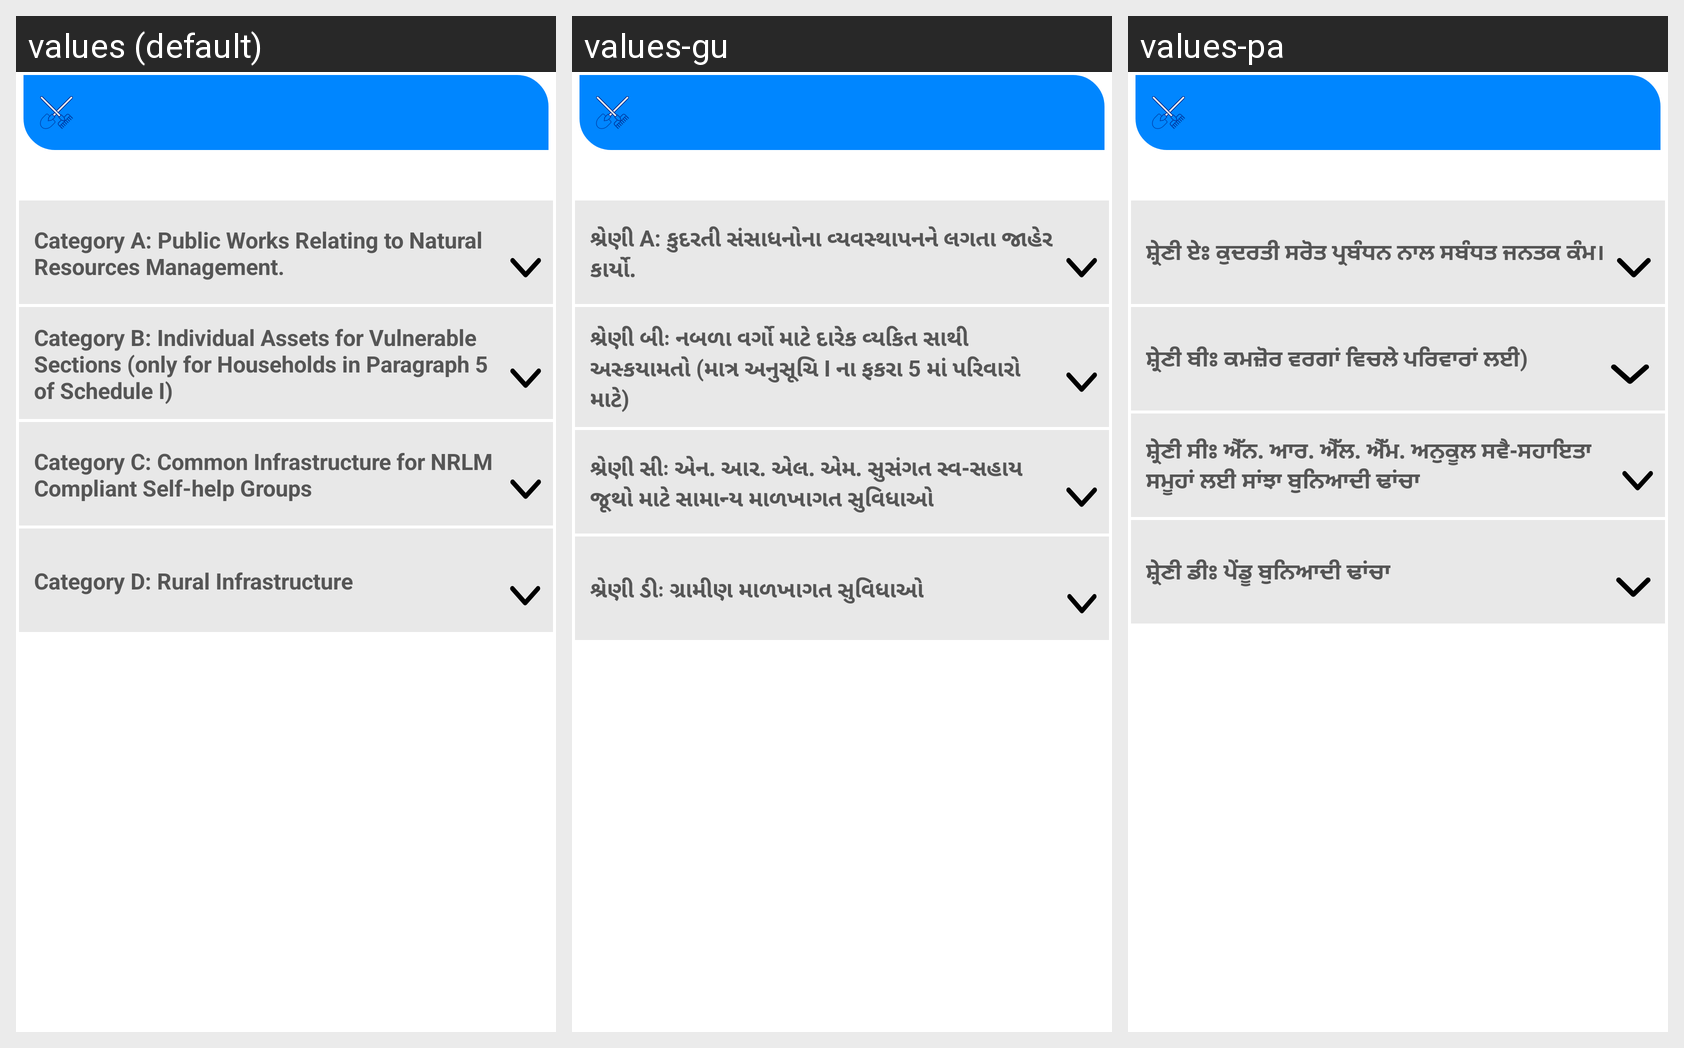

Strings drawn on this Android screen and how each of the app's shown locales translates them:
Android screen res/layout/fragment_works.xml rendered under 3 locales, left to right: values (default), values-gu, values-pa. Device: Nexus 5 (rendered at 1080×1920; each locale shown at half size, 540×960, under a caption strip naming it); theme AppTheme3.
Other locales in the repository, not shown: values-bn, values-hi, values-kn, values-ml, values-mr, values-or, values-ta, values-te, values-ur.
Strings drawn on this screen, with the default value and each locale's value (text and hints the layout hard-codes, and strings that could not be matched under every locale, appear in the picture but are not listed):

work_category_a
  values: Category A: Public Works Relating to Natural Resources Management.
  values-gu: શ્રેણી A: કુદરતી સંસાધનોના વ્યવસ્થાપનને લગતા જાહેર કાર્યો.
  values-pa: ਸ਼੍ਰੇਣੀ ਏਃ ਕੁਦਰਤੀ ਸਰੋਤ ਪ੍ਰਬੰਧਨ ਨਾਲ ਸਬੰਧਤ ਜਨਤਕ ਕੰਮ।

work_category_b
  values: Category B: Individual Assets for Vulnerable Sections (only for Households in Paragraph 5 of Schedule I)
  values-gu: શ્રેણી બીઃ નબળા વર્ગો માટે દારેક વ્યકિત સાથી અસ્કયામતો (માત્ર અનુસૂચિ I ના ફકરા 5 માં પરિવારો માટે)
  values-pa: ਸ਼੍ਰੇਣੀ ਬੀਃ ਕਮਜ਼ੋਰ ਵਰਗਾਂ ਵਿਚਲੇ ਪਰਿਵਾਰਾਂ ਲਈ)

work_category_c
  values: Category C: Common Infrastructure for NRLM Compliant Self-help Groups
  values-gu: શ્રેણી સીઃ એન. આર. એલ. એમ. સુસંગત સ્વ-સહાય જૂથો માટે સામાન્ય માળખાગત સુવિધાઓ
  values-pa: ਸ਼੍ਰੇਣੀ ਸੀਃ ਐੱਨ. ਆਰ. ਐੱਲ. ਐੱਮ. ਅਨੁਕੂਲ ਸਵੈ-ਸਹਾਇਤਾ ਸਮੂਹਾਂ ਲਈ ਸਾਂਝਾ ਬੁਨਿਆਦੀ ਢਾਂਚਾ

work_category_d
  values: Category D: Rural Infrastructure
  values-gu: શ્રેણી ડીઃ ગ્રામીણ માળખાગત સુવિધાઓ
  values-pa: ਸ਼੍ਰੇਣੀ ਡੀਃ ਪੇਂਡੂ ਬੁਨਿਆਦੀ ਢਾਂਚਾ
